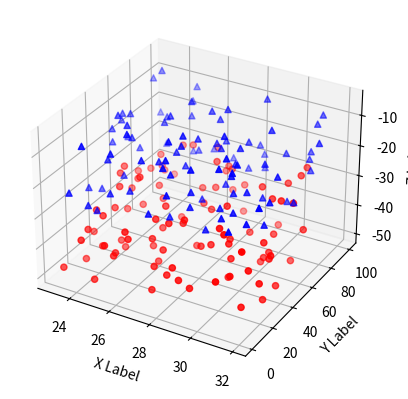

Source code (Python):
import numpy as np
from mpl_toolkits.mplot3d import Axes3D
import matplotlib.pyplot as plt


def randrange(n, vmin, vmax):
    return (vmax - vmin)*np.random.rand(n) + vmin

fig = plt.figure()
ax = fig.add_subplot(111, projection='3d')
n = 100
for c, m, zl, zh in [('r', 'o', -50, -25), ('b', '^', -30, -5)]:
    xs = randrange(n, 23, 32)
    ys = randrange(n, 0, 100)
    zs = randrange(n, zl, zh)
    ax.scatter(xs, ys, zs, c=c, marker=m)

ax.set_xlabel('X Label')
ax.set_ylabel('Y Label')
ax.set_zlabel('Z Label')

plt.show()